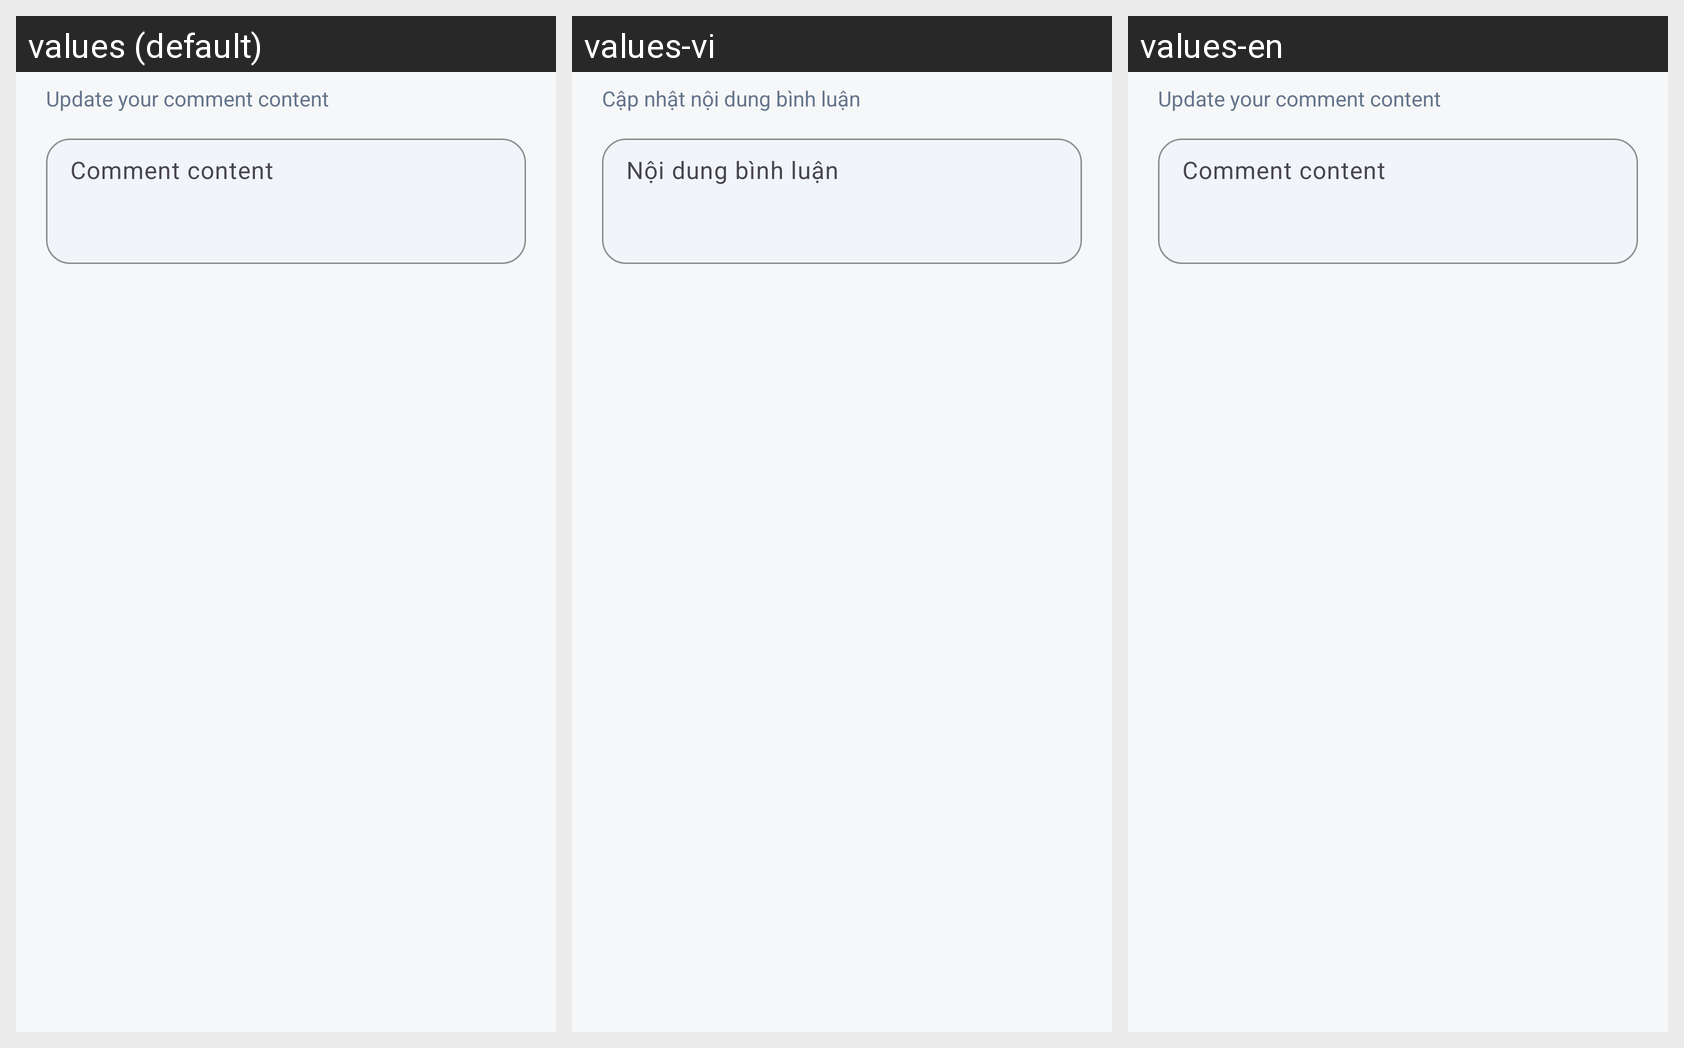

This grid shows one Android layout under several languages. Give, for every string resource on the screen, its name, the default text and each shown locale's text.
Android screen res/layout/dialog_edit_comment.xml rendered under 3 locales, left to right: values (default), values-vi, values-en. Device: Nexus 5 (rendered at 1080×1920; each locale shown at half size, 540×960, under a caption strip naming it); theme Theme.TaskFlow.
Strings drawn on this screen, with the default value and each locale's value (text and hints the layout hard-codes, and strings that could not be matched under every locale, appear in the picture but are not listed):

comment_edit_dialog_subtitle
  values: Update your comment content
  values-vi: Cập nhật nội dung bình luận
  values-en: Update your comment content  [not translated; the default value is used]

comment_edit_dialog_input_hint
  values: Comment content
  values-vi: Nội dung bình luận
  values-en: Comment content  [not translated; the default value is used]
